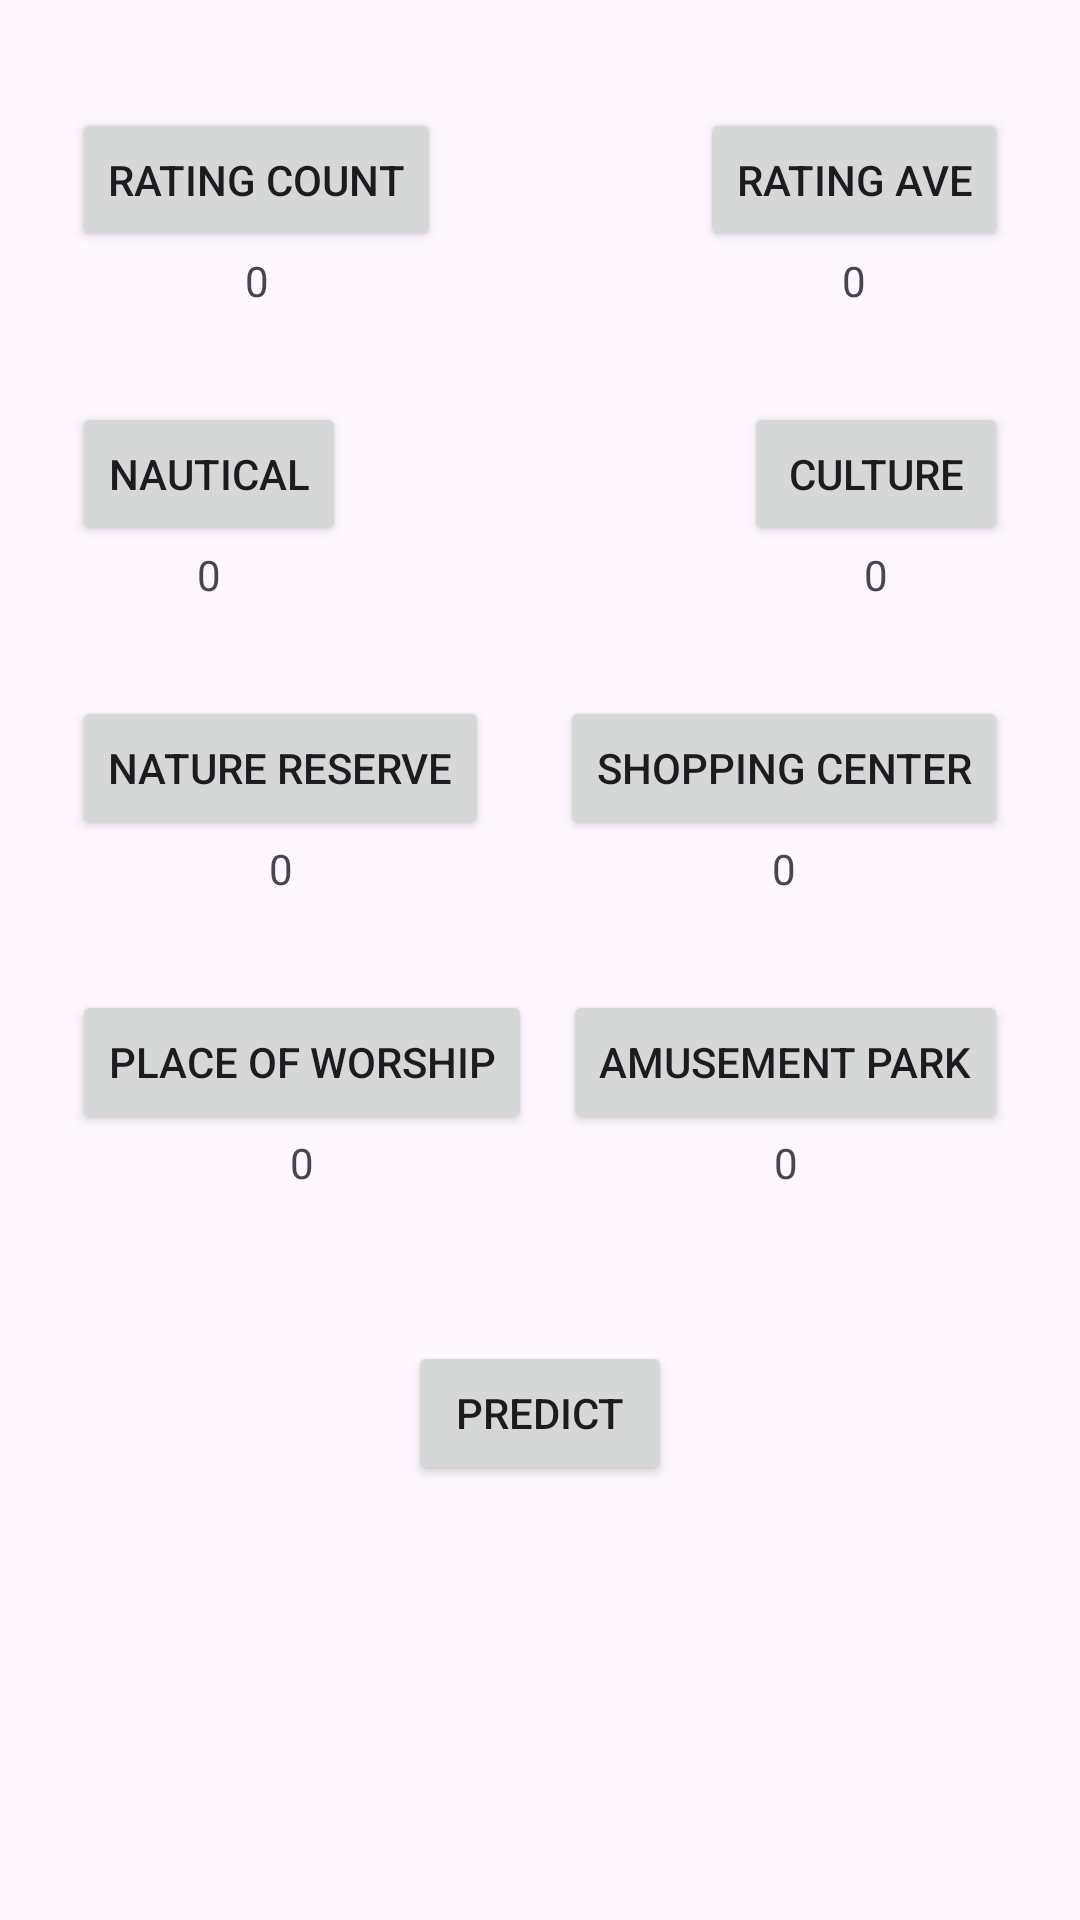

This screen was rendered from an Android layout file. Write that file and the resources it references.
<!-- AndroidManifest.xml: application theme Theme.Touventure -->
<!-- res/layout/fragment_category.xml -->
<?xml version="1.0" encoding="utf-8"?>
<androidx.constraintlayout.widget.ConstraintLayout xmlns:android="http://schemas.android.com/apk/res/android"
    xmlns:app="http://schemas.android.com/apk/res-auto"
    xmlns:tools="http://schemas.android.com/tools"
    android:layout_width="match_parent"
    android:layout_height="match_parent"
    tools:context=".ui.fragments.CategoryFragment">

    <Button
        android:id="@+id/rating_count"
        android:layout_width="wrap_content"
        android:layout_height="wrap_content"
        android:layout_marginStart="24dp"
        android:layout_marginTop="36dp"
        android:gravity="center"
        android:text="@string/rating_count"
        app:layout_constraintStart_toStartOf="parent"
        app:layout_constraintTop_toTopOf="parent" />

    <TextView
        android:id="@+id/tvRatingCount"
        android:layout_width="wrap_content"
        android:layout_height="wrap_content"
        android:text="0"
        app:layout_constraintEnd_toEndOf="@+id/rating_count"
        app:layout_constraintStart_toStartOf="@+id/rating_count"
        app:layout_constraintTop_toBottomOf="@+id/rating_count" />


    <TextView
        android:id="@+id/tvRatingEve"
        android:layout_width="wrap_content"
        android:layout_height="wrap_content"
        android:text="0"
        app:layout_constraintEnd_toEndOf="@+id/rating_rave"
        app:layout_constraintStart_toStartOf="@+id/rating_rave"
        app:layout_constraintTop_toBottomOf="@+id/rating_rave" />

    <TextView
        android:id="@+id/tvNautical"
        android:layout_width="wrap_content"
        android:layout_height="wrap_content"
        android:text="0"
        app:layout_constraintEnd_toEndOf="@+id/nautical"
        app:layout_constraintStart_toStartOf="@+id/nautical"
        app:layout_constraintTop_toBottomOf="@+id/nautical" />

    <TextView
        android:id="@+id/tvCulture"
        android:layout_width="wrap_content"
        android:layout_height="wrap_content"
        android:text="0"
        app:layout_constraintEnd_toEndOf="@+id/culture"
        app:layout_constraintStart_toStartOf="@+id/culture"
        app:layout_constraintTop_toBottomOf="@+id/culture" />

    <TextView
        android:id="@+id/tvNatureReserve"
        android:layout_width="wrap_content"
        android:layout_height="wrap_content"
        android:text="0"
        app:layout_constraintEnd_toEndOf="@+id/nature_reserve"
        app:layout_constraintStart_toStartOf="@+id/nature_reserve"
        app:layout_constraintTop_toBottomOf="@+id/nature_reserve" />

    <TextView
        android:id="@+id/tvShopping"
        android:layout_width="wrap_content"
        android:layout_height="wrap_content"
        android:text="0"
        app:layout_constraintEnd_toEndOf="@+id/shopping_center"
        app:layout_constraintStart_toStartOf="@+id/shopping_center"
        app:layout_constraintTop_toBottomOf="@+id/shopping_center" />

    <TextView
        android:id="@+id/tvPlaceOfWorkship"
        android:layout_width="wrap_content"
        android:layout_height="wrap_content"
        android:text="0"
        app:layout_constraintEnd_toEndOf="@+id/place_of_worship"
        app:layout_constraintStart_toStartOf="@+id/place_of_worship"
        app:layout_constraintTop_toBottomOf="@+id/place_of_worship" />

    <TextView
        android:id="@+id/tvAmusement"
        android:layout_width="wrap_content"
        android:layout_height="wrap_content"
        android:text="0"
        app:layout_constraintEnd_toEndOf="@+id/amusement_park"
        app:layout_constraintStart_toStartOf="@+id/amusement_park"
        app:layout_constraintTop_toBottomOf="@+id/amusement_park" />

    <Button
        android:id="@+id/rating_rave"
        android:layout_width="wrap_content"
        android:layout_height="wrap_content"
        android:layout_marginTop="36dp"
        android:text="@string/rating_ave"
        app:layout_constraintEnd_toEndOf="parent"
        app:layout_constraintTop_toTopOf="parent"
        android:layout_marginEnd="24dp"/>

    <Button
        android:id="@+id/nautical"
        android:layout_marginStart="24dp"
        android:layout_marginTop="50dp"
        android:layout_width="wrap_content"
        android:layout_height="wrap_content"
        android:text="@string/nautical"
        app:layout_constraintStart_toStartOf="parent"
        app:layout_constraintTop_toBottomOf="@+id/rating_count" />

    <Button
        android:id="@+id/culture"
        android:layout_width="wrap_content"
        android:layout_height="wrap_content"
        android:text="@string/culture"
        app:layout_constraintEnd_toEndOf="@+id/rating_rave"
        app:layout_constraintTop_toTopOf="@+id/nautical" />

    <Button
        android:id="@+id/nature_reserve"
        android:layout_width="wrap_content"
        android:layout_height="wrap_content"
        android:text="@string/nature_reserve"
        android:layout_marginTop="50dp"
        app:layout_constraintStart_toStartOf="@+id/nautical"
        app:layout_constraintTop_toBottomOf="@+id/nautical" />

    <Button
        android:id="@+id/shopping_center"
        android:layout_width="wrap_content"
        android:layout_height="wrap_content"
        android:text="@string/shopping_center"
        app:layout_constraintEnd_toEndOf="@+id/culture"
        app:layout_constraintTop_toTopOf="@+id/nature_reserve" />

    <Button
        android:id="@+id/amusement_park"
        android:layout_width="wrap_content"
        android:layout_height="wrap_content"
        android:text="@string/amusement_park"
        app:layout_constraintEnd_toEndOf="@+id/shopping_center"
        app:layout_constraintTop_toTopOf="@+id/place_of_worship" />

    <Button
        android:id="@+id/place_of_worship"
        android:layout_width="wrap_content"
        android:layout_height="wrap_content"
        android:layout_marginTop="50dp"
        android:text="@string/place_of_worship"
        app:layout_constraintStart_toStartOf="@+id/nature_reserve"
        app:layout_constraintTop_toBottomOf="@+id/nature_reserve" />

    <Button
        android:id="@+id/predict"
        android:layout_width="wrap_content"
        android:layout_height="wrap_content"
        android:text="@string/predict"
        android:layout_marginTop="50dp"
        app:layout_constraintEnd_toEndOf="parent"
        app:layout_constraintStart_toStartOf="parent"
        app:layout_constraintTop_toBottomOf="@+id/tvPlaceOfWorkship" />


</androidx.constraintlayout.widget.ConstraintLayout>
<!-- resources referenced by this layout -->
<resources>
  <string name="amusement_park">Amusement Park</string>
  <string name="culture">Culture</string>
  <string name="nature_reserve">Nature Reserve</string>
  <string name="nautical">Nautical</string>
  <string name="place_of_worship">Place Of Worship</string>
  <string name="predict">Predict</string>
  <string name="rating_ave">Rating Ave</string>
  <string name="rating_count">Rating Count</string>
  <string name="shopping_center">Shopping Center</string>
  <style name="Theme.Touventure" parent="Base.Theme.Touventure" />
  <style name="Base.Theme.Touventure" parent="Theme.Material3.DayNight.NoActionBar">
          
          <item name="colorPrimary">@color/teal_200</item>
          <item name="colorPrimaryVariant">@color/teal_200</item>
          <item name="colorOnPrimary">@color/white</item>
          
          <item name="colorSecondary">@color/orange_1</item>
          <item name="colorSecondaryVariant">@color/orange_1</item>
          <item name="colorOnSecondary">@color/black</item>
          
          <item name="android:statusBarColor">?attr/colorPrimaryVariant</item>
          
      </style>
  <color name="teal_200">#6B240C</color>
  <color name="white">#FFFFFFFF</color>
  <color name="orange_1">#F5CCA0</color>6B240C
  <color name="black">#FF000000</color>
</resources>
